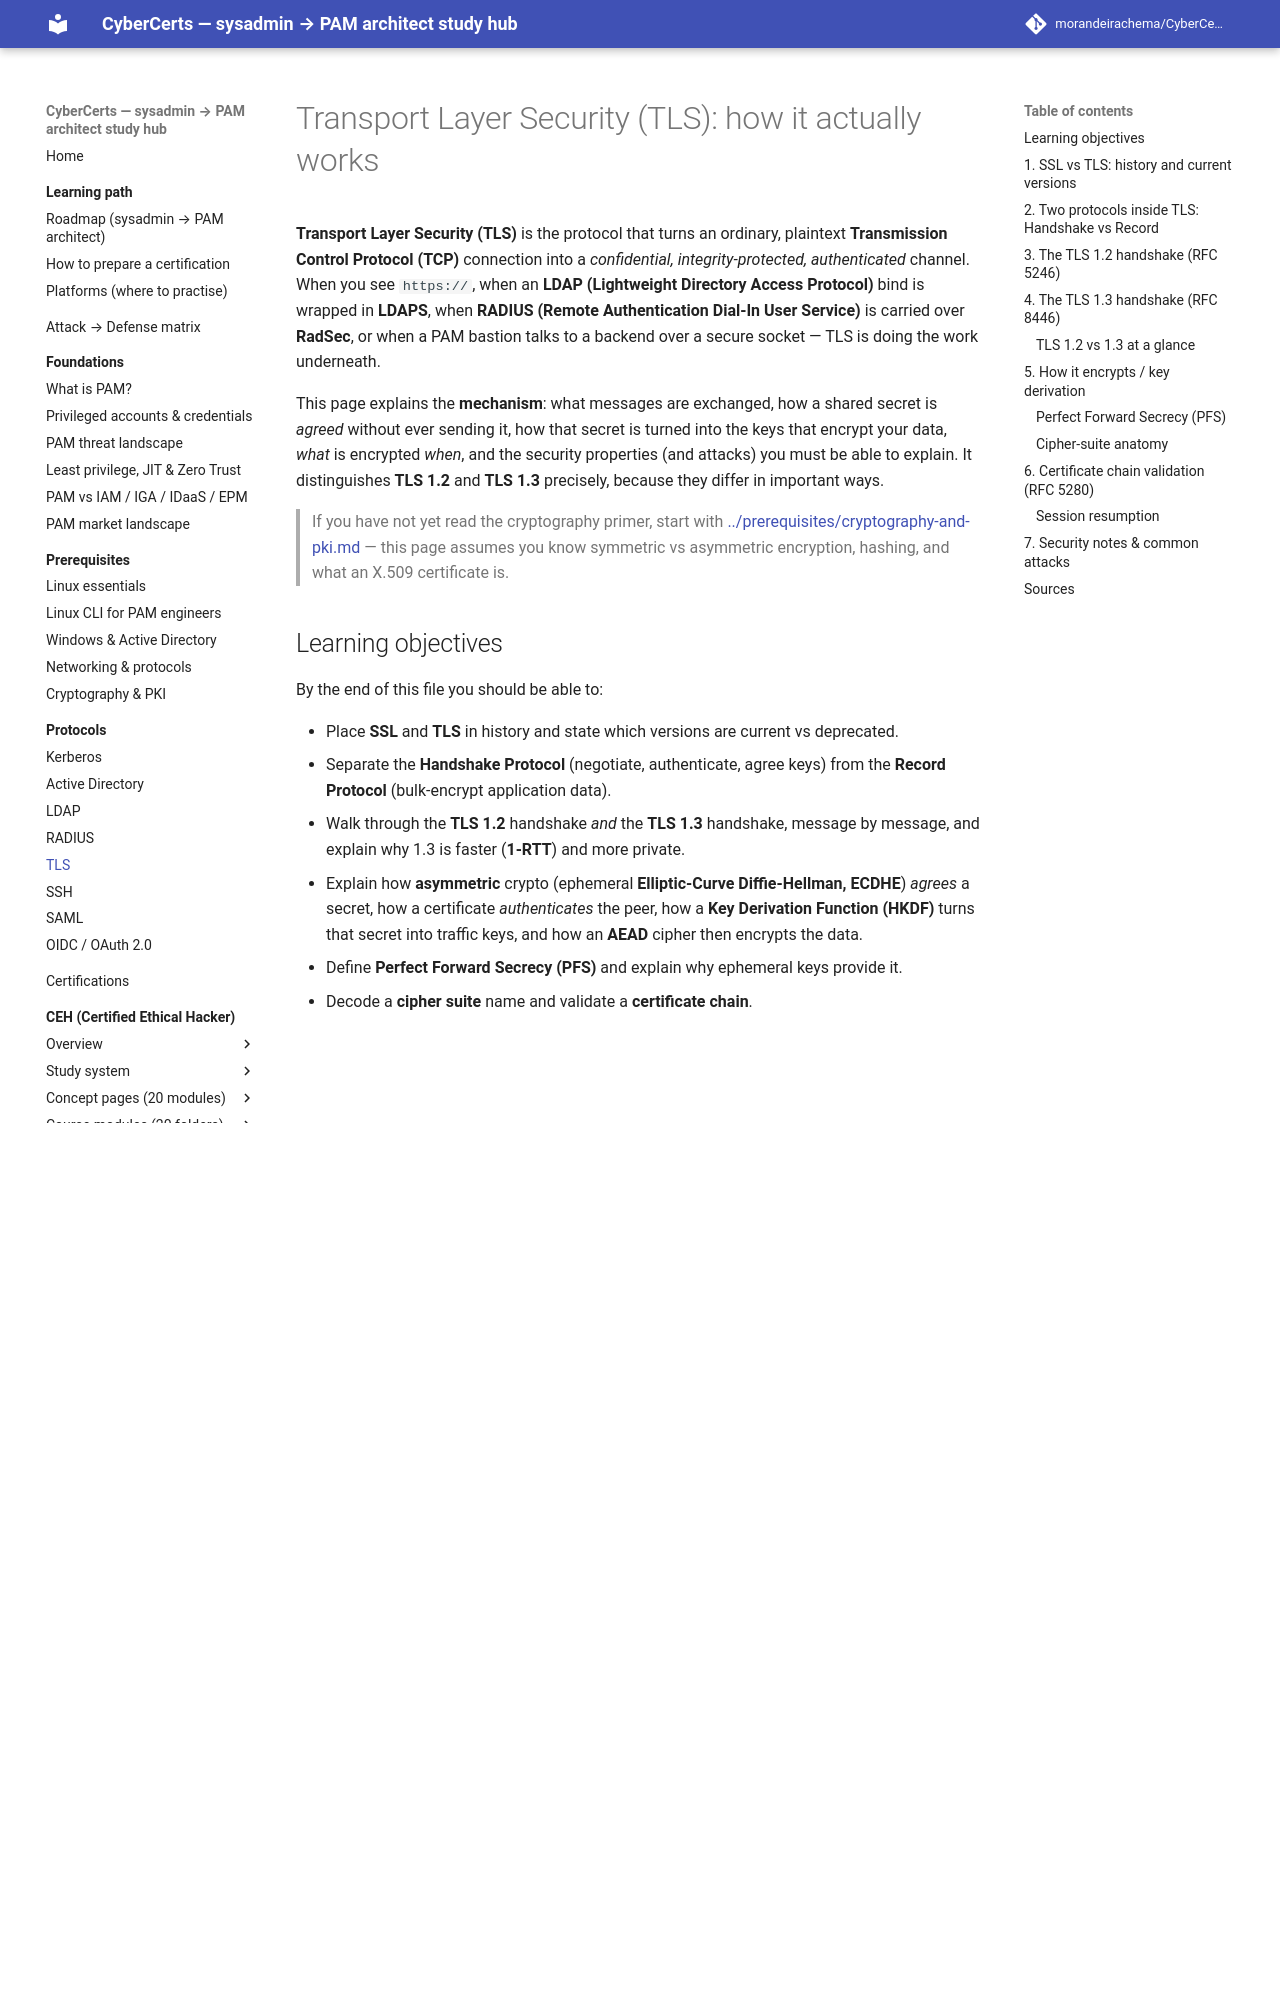

repository: morandeirachema/CyberCerts · page: protocols/tls/index.html · generator: mkdocs

# Transport Layer Security (TLS): how it actually works

**Transport Layer Security (TLS)** is the protocol that turns an ordinary, plaintext
**Transmission Control Protocol (TCP)** connection into a *confidential, integrity-protected,
authenticated* channel. When you see `https://`, when an **LDAP (Lightweight Directory
Access Protocol)** bind is wrapped in **LDAPS**, when **RADIUS (Remote Authentication
Dial-In User Service)** is carried over **RadSec**, or when a PAM bastion talks to a
backend over a secure socket — TLS is doing the work underneath.

This page explains the **mechanism**: what messages are exchanged, how a shared secret is
*agreed* without ever sending it, how that secret is turned into the keys that encrypt your
data, *what* is encrypted *when*, and the security properties (and attacks) you must be able
to explain. It distinguishes **TLS 1.2** and **TLS 1.3** precisely, because they differ in
important ways.

> If you have not yet read the cryptography primer, start with
> [../prerequisites/cryptography-and-pki.md](../prerequisites/cryptography-and-pki.md) — this
> page assumes you know symmetric vs asymmetric encryption, hashing, and what an X.509
> certificate is.

## Learning objectives

By the end of this file you should be able to:

- Place **SSL** and **TLS** in history and state which versions are current vs deprecated.
- Separate the **Handshake Protocol** (negotiate, authenticate, agree keys) from the
  **Record Protocol** (bulk-encrypt application data).
- Walk through the **TLS 1.2** handshake *and* the **TLS 1.3** handshake, message by message,
  and explain why 1.3 is faster (**1-RTT**) and more private.
- Explain how **asymmetric** crypto (ephemeral **Elliptic-Curve Diffie-Hellman, ECDHE**)
  *agrees* a secret, how a certificate *authenticates* the peer, how a **Key Derivation
  Function (HKDF)** turns that secret into traffic keys, and how an **AEAD** cipher then
  encrypts the data.
- Define **Perfect Forward Secrecy (PFS)** and explain why ephemeral keys provide it.
- Decode a **cipher suite** name and validate a **certificate chain**.
- Explain **downgrade attacks**, what TLS 1.3 fixes, and why RADIUS/LDAP rely on TLS.

---

## 1. SSL vs TLS: history and current versions

TLS is the descendant of **SSL (Secure Sockets Layer)**, developed at Netscape in the 1990s.
When the protocol was standardised by the **IETF (Internet Engineering Task Force)** the name
changed from SSL to TLS, but people still loosely say "SSL" when they mean TLS.

| Version | Year | Status | Notes |
|---------|------|--------|-------|
| SSL 2.0 / 3.0 | 1995 / 1996 | **Deprecated / prohibited** | SSL 3.0 prohibited by RFC 7568; broken (POODLE). |
| TLS 1.0 | 1999 (RFC 2246) | **Deprecated** (RFC 8996) | Do not use. |
| TLS 1.1 | 2006 (RFC 4346) | **Deprecated** (RFC 8996) | Do not use. |
| **TLS 1.2** | 2008 (**RFC 5246**) | **Current, widely deployed** | Flexible but easy to misconfigure. |
| **TLS 1.3** | 2018 (**RFC 8446**) | **Current, preferred** | Faster, simpler, more private; removes legacy crypto. |

**RFC 8996** formally deprecates TLS 1.0 and 1.1. **RFC 7568** prohibits SSL 3.0. In a
hardened 2026 environment you should negotiate only **TLS 1.2 or 1.3**, and prefer 1.3.

---
